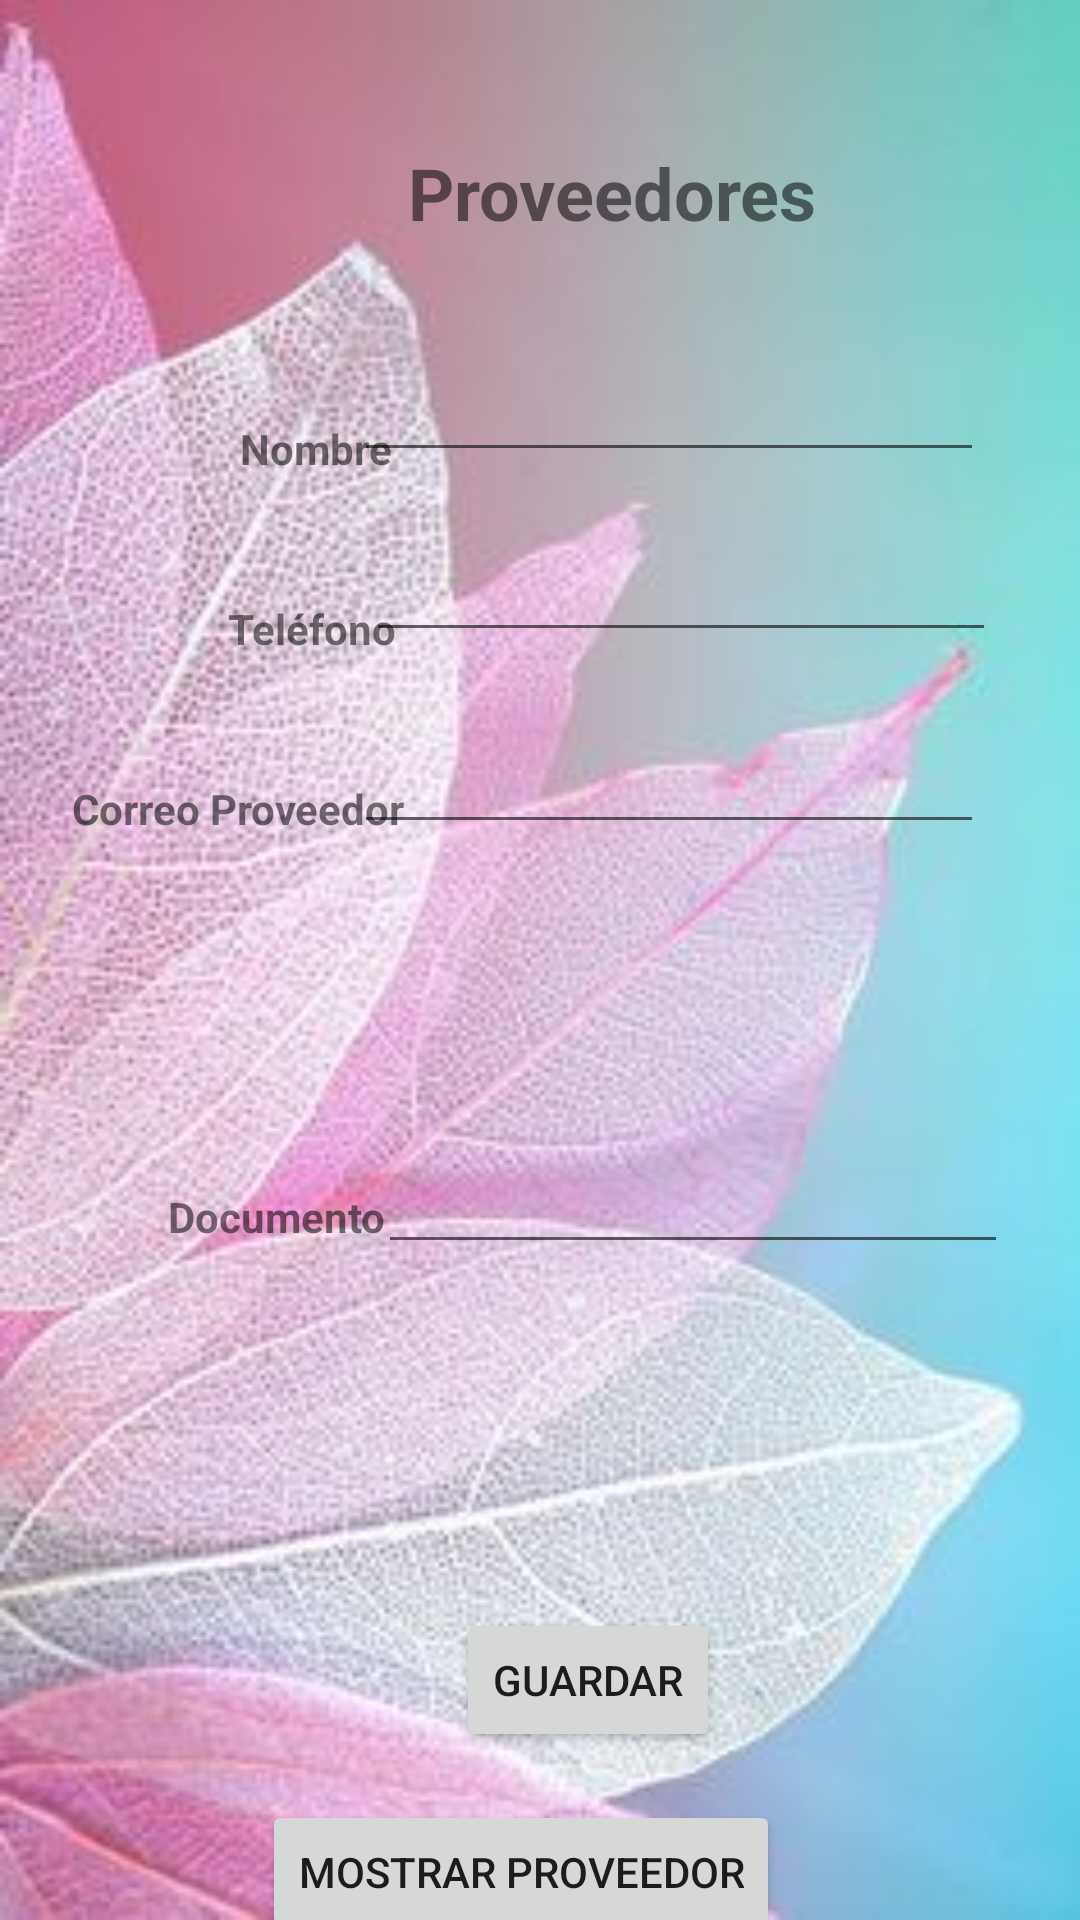

Write the Android layout XML for this screen, with the resource values it uses.
<!-- AndroidManifest.xml: application theme Theme.PDM_2022_I_P3_EQUIPO4 -->
<!-- res/layout/activity_proveedores.xml -->
<?xml version="1.0" encoding="utf-8"?>
<androidx.constraintlayout.widget.ConstraintLayout xmlns:android="http://schemas.android.com/apk/res/android"
    xmlns:app="http://schemas.android.com/apk/res-auto"
    xmlns:tools="http://schemas.android.com/tools"
    android:layout_width="match_parent"
    android:layout_height="match_parent"
    android:background="@drawable/flor"

    tools:context=".Proveedores">

    <TextView
        android:id="@+id/textView26"
        android:layout_width="wrap_content"
        android:layout_height="wrap_content"
        android:layout_marginStart="136dp"
        android:layout_marginTop="48dp"
        android:text="Proveedores"
        android:textSize="24sp"
        android:textStyle="bold"
        app:layout_constraintStart_toStartOf="parent"
        app:layout_constraintTop_toTopOf="parent" />

    <EditText
        android:id="@+id/txtDocumento"
        android:layout_width="wrap_content"
        android:layout_height="wrap_content"
        android:layout_marginTop="380dp"
        android:layout_marginEnd="24dp"
        android:ems="10"
        android:inputType="textPersonName"
        app:layout_constraintEnd_toEndOf="parent"
        app:layout_constraintTop_toTopOf="parent" />

    <TextView
        android:id="@+id/txvDocumento"
        android:layout_width="wrap_content"
        android:layout_height="wrap_content"
        android:layout_marginStart="56dp"
        android:layout_marginTop="396dp"
        android:text="Documento"
        android:textStyle="bold"
        app:layout_constraintStart_toStartOf="parent"
        app:layout_constraintTop_toTopOf="parent" />

    <Button
        android:id="@+id/btnMostrarProveedor"
        android:layout_width="wrap_content"
        android:layout_height="wrap_content"
        android:layout_marginTop="600dp"
        android:layout_marginEnd="100dp"
        android:text="Mostrar Proveedor"
        app:layout_constraintEnd_toEndOf="parent"
        app:layout_constraintTop_toTopOf="parent" />

    <Button
        android:id="@+id/btnGuardarProveedor"
        android:layout_width="wrap_content"
        android:layout_height="wrap_content"
        android:layout_marginStart="152dp"
        android:layout_marginTop="536dp"
        android:text="Guardar"
        app:layout_constraintStart_toStartOf="parent"
        app:layout_constraintTop_toTopOf="parent" />

    <EditText
        android:id="@+id/txtTelefono"
        android:layout_width="wrap_content"
        android:layout_height="wrap_content"
        android:layout_marginTop="176dp"
        android:layout_marginEnd="28dp"
        android:ems="10"
        android:inputType="number"
        app:layout_constraintEnd_toEndOf="parent"
        app:layout_constraintTop_toTopOf="parent" />

    <TextView
        android:id="@+id/txvCorreoProveedor"
        android:layout_width="wrap_content"
        android:layout_height="wrap_content"
        android:layout_marginStart="24dp"
        android:layout_marginTop="260dp"
        android:textStyle="bold"
        android:text="Correo Proveedor"
        app:layout_constraintStart_toStartOf="parent"
        app:layout_constraintTop_toTopOf="parent" />

    <EditText
        android:id="@+id/txtNombreProveedor"
        android:layout_width="wrap_content"
        android:layout_height="wrap_content"
        android:layout_marginTop="116dp"
        android:layout_marginEnd="32dp"
        android:ems="10"
        android:inputType="textPersonName"
        app:layout_constraintEnd_toEndOf="parent"
        app:layout_constraintTop_toTopOf="parent" />

    <TextView
        android:id="@+id/txvNombreProveedor"
        android:layout_width="wrap_content"
        android:layout_height="wrap_content"
        android:layout_marginStart="80dp"
        android:layout_marginTop="140dp"
        android:text="Nombre"
        android:textStyle="bold"
        app:layout_constraintStart_toStartOf="parent"
        app:layout_constraintTop_toTopOf="parent" />

    <TextView
        android:id="@+id/txvTelefonoProveedor"
        android:layout_width="wrap_content"
        android:layout_height="wrap_content"
        android:layout_marginStart="76dp"
        android:layout_marginTop="200dp"
        android:textStyle="bold"
        android:text="Teléfono"
        app:layout_constraintStart_toStartOf="parent"
        app:layout_constraintTop_toTopOf="parent" />

    <EditText
        android:id="@+id/txtCorreoProveedor"
        android:layout_width="wrap_content"
        android:layout_height="wrap_content"
        android:layout_marginTop="240dp"
        android:layout_marginEnd="32dp"
        android:ems="10"
        android:inputType="textPersonName"
        app:layout_constraintEnd_toEndOf="parent"
        app:layout_constraintTop_toTopOf="parent" />

    <Spinner
        android:id="@+id/spnTipoDocumentoProveedor"
        android:layout_width="218dp"
        android:layout_height="41dp"
        android:layout_marginStart="172dp"
        android:layout_marginTop="320dp"
        app:layout_constraintStart_toStartOf="parent"
        app:layout_constraintTop_toTopOf="parent" />
</androidx.constraintlayout.widget.ConstraintLayout>
<!-- resources referenced by this layout -->
<resources>
  <!-- drawable flor: jpg bitmap (drawable, 20848 bytes) -->
  <style name="Theme.PDM_2022_I_P3_EQUIPO4" parent="Theme.MaterialComponents.DayNight.DarkActionBar">
          
          <item name="colorPrimary">@color/purple_500</item>
          <item name="colorPrimaryVariant">@color/purple_700</item>
          <item name="colorOnPrimary">@color/white</item>
          
          <item name="colorSecondary">@color/teal_200</item>
          <item name="colorSecondaryVariant">@color/teal_700</item>
          <item name="colorOnSecondary">@color/black</item>
          
          <item name="android:statusBarColor" tools:targetApi="l">?attr/colorPrimaryVariant</item>
          
      </style>
  <color name="purple_500">#7b5900</color>
  <color name="purple_700">#644800</color>
  <color name="white">#FFFFFFFF</color>
  <color name="teal_200">#FF03DAC5</color>
  <color name="teal_700">#FF018786</color>
  <color name="black">#FF000000</color>
</resources>
